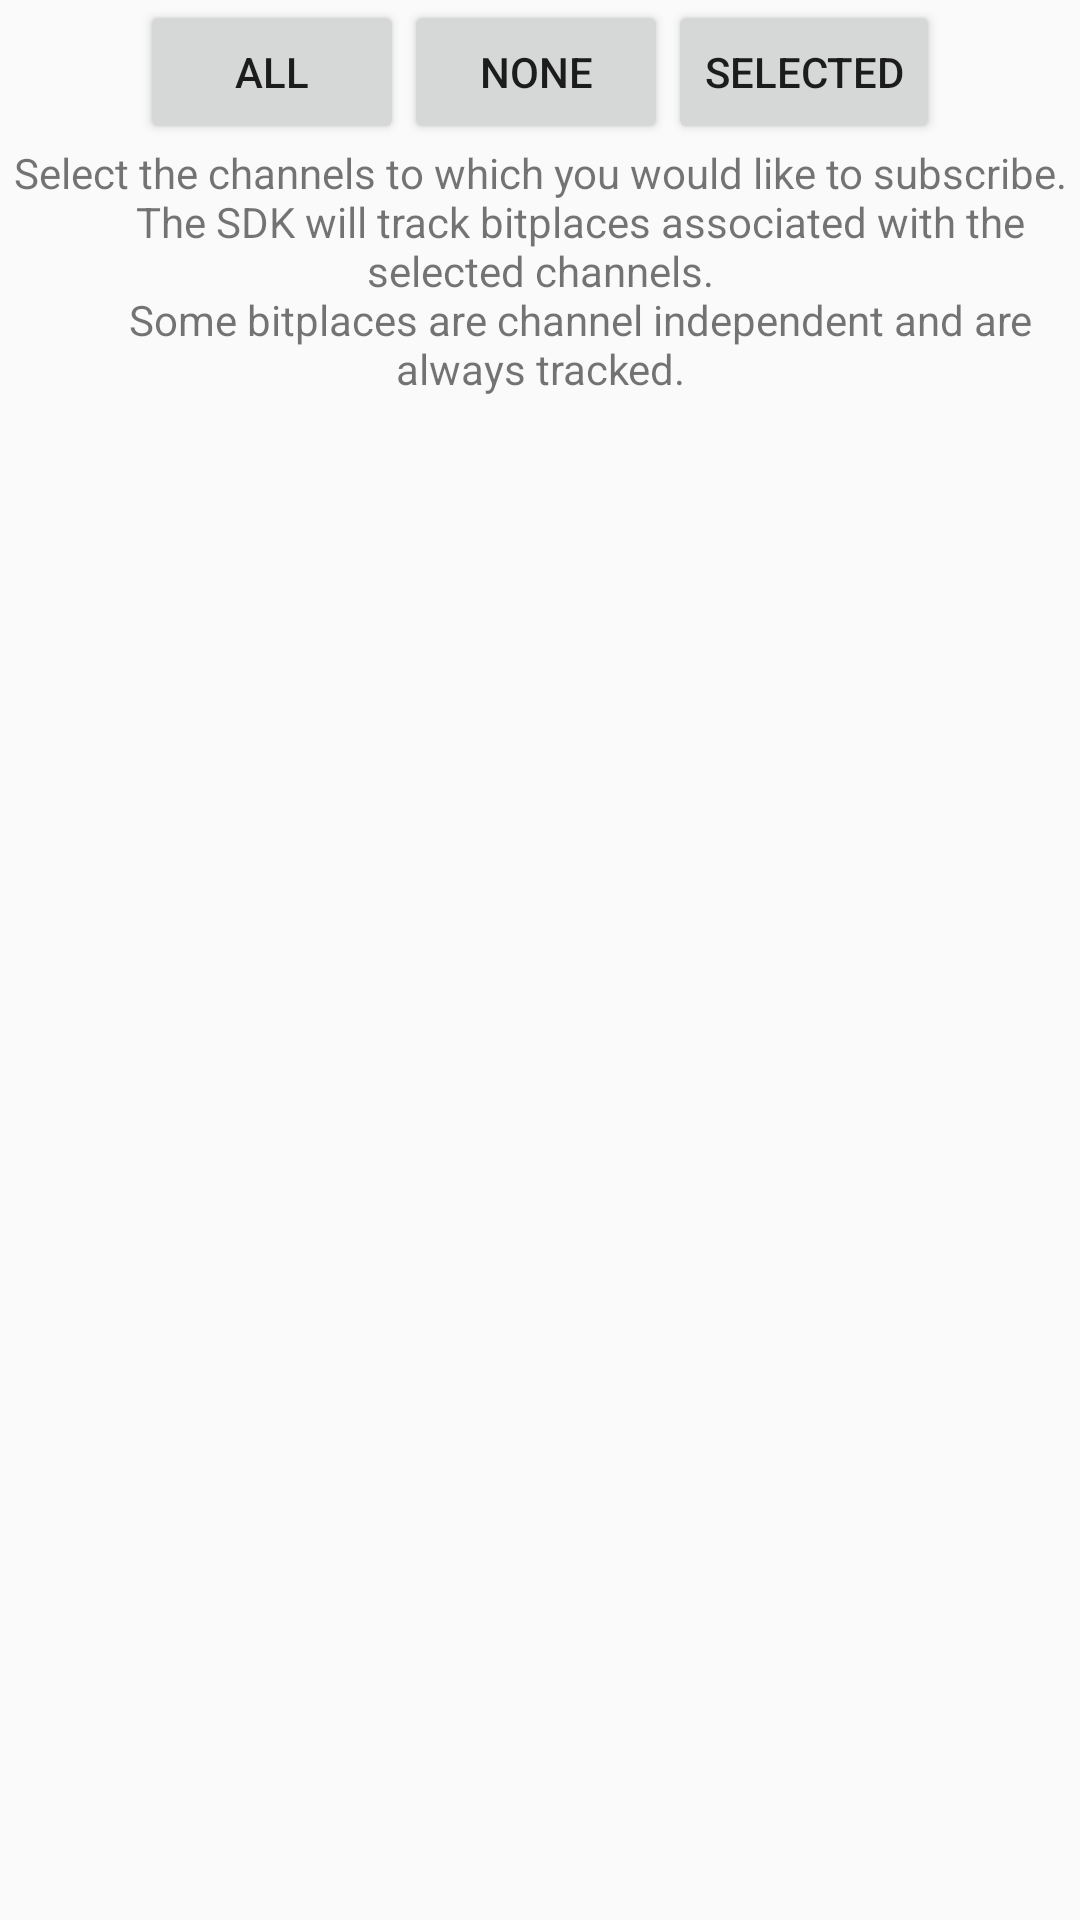

This screen was rendered from an Android layout file. Write that file and the resources it references.
<!-- AndroidManifest.xml: application theme AppTheme -->
<!-- res/layout/activity_channels.xml -->
<?xml version="1.0" encoding="utf-8"?>
<LinearLayout xmlns:android="http://schemas.android.com/apk/res/android"
    android:orientation="vertical" android:layout_width="match_parent"
    android:layout_height="match_parent">

    <LinearLayout
        android:layout_width="fill_parent"
        android:layout_height="wrap_content"
        android:orientation="horizontal"
        android:gravity="center_horizontal">

        <Button
            android:layout_width="wrap_content"
            android:layout_height="wrap_content"
            android:text="@string/subscribe_all_channels"
            android:onClick="onSubscribeToAllChannelsClick"/>

        <Button
            android:layout_width="wrap_content"
            android:layout_height="wrap_content"
            android:text="@string/subscribe_no_channels"
            android:onClick="onSubscribeToNoChannelsClick" />

        <Button
            android:layout_width="wrap_content"
            android:layout_height="wrap_content"
            android:text="@string/subscribe_selected_channels"
            android:onClick="onSubscribeToSelectedChannelsClick" />

    </LinearLayout>

    <TextView
        android:layout_width="fill_parent"
        android:layout_height="wrap_content"
        android:gravity="center_horizontal"
        android:text="@string/channels_activity_description"/>

    <ListView
        android:layout_width="fill_parent"
        android:layout_height="fill_parent"
        android:id="@+id/channels_list_view" />

</LinearLayout>
<!-- resources referenced by this layout -->
<resources>
  <string name="channels_activity_description">"Select the channels to which you would like to subscribe.
          The SDK will track bitplaces associated with the selected channels.
          Some bitplaces are channel independent and are always tracked.</string>
  <string name="subscribe_all_channels">All</string>
  <string name="subscribe_no_channels">None</string>
  <string name="subscribe_selected_channels">Selected</string>
  <style name="AppTheme" parent="Theme.AppCompat.Light.NoActionBar">
    </style>
</resources>
